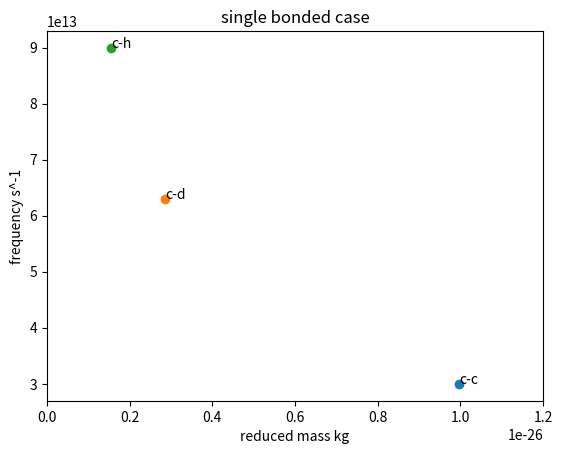
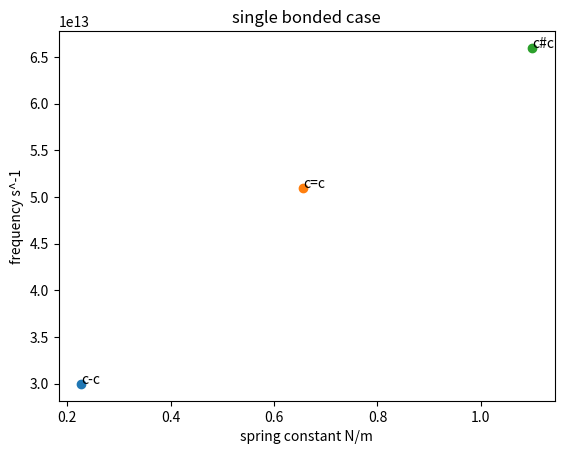
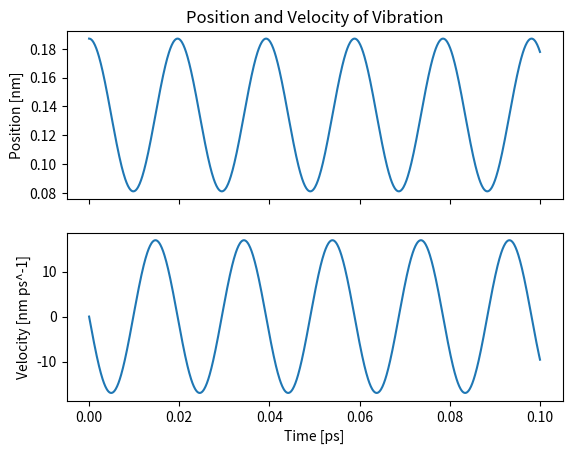

These figures' Python source, in order:
%load_ext autoreload

%autoreload 2

import numpy as np
import matplotlib.pyplot as plt
import pandas as pd
# import md

def wavenumber_to_f_w_T(wavenumber):
    """Give wavenumber in units of (cm)^{-1.}"""
    c = 29979245800 # cm/s
    f = c * wavenumber
    w = f / (2 * np.pi)
    T = 1/f
    return f, w, T

wavenumbers = {
    'c-h': 3000,
    'c-d': 2100,
    'c-c': 1000,
    'c=c': 1700,
    'c#c': 2200
}

angular_freqs = {}
freqs = {}
periods = {}

for key, wavenumber in wavenumbers.items():
    f, w, T = wavenumber_to_f_w_T(wavenumber)
    freqs[key] = f
    angular_freqs[key] = w
    periods[key] = T
    print(f"{key}: \t f = {f:0.2E} s^{-1}, \n"
          f"\t w = {w:0.2E} s^{-1}, \n"
          f"\t T = {T:0.2E} s")

def reduce_mass(x, y):
    return x*y/(x+y)

def spring_constant(w, mu):
    return mu * (w)**2

kg_per_u = 1.661E-27

atm_ms = {
    'c': 12.0107 * kg_per_u,
    'd': 2.0136 * kg_per_u,
    'h': 1.0078 * kg_per_u
}

reduced_masses = {
    'c-h': reduce_mass(atm_ms['c'], atm_ms['h']),
    'c-d': reduce_mass(atm_ms['c'], atm_ms['d']),
    'c-c': reduce_mass(atm_ms['c'], atm_ms['c']),
    'c=c': reduce_mass(atm_ms['c'], atm_ms['c']),
    'c#c': reduce_mass(atm_ms['c'], atm_ms['c'])
}

spring_constants = {}
for key, redu_m in reduced_masses.items():
    k = spring_constant(angular_freqs[key], redu_m)
    spring_constants[key] = k
    print(f"{key}: k = {k:0.3f}")

df = pd.DataFrame([wavenumbers, freqs, angular_freqs, periods, reduced_masses, spring_constants], 
                  index=['wavenumber', 'frequency', 'angular frequency', 'period', 'reduced mass','spring constant']).T

df.T

fig, ax = plt.subplots()

for key in ['c-c', 'c-d', 'c-h']:
    x = df.loc[key]['reduced mass']
    y = df.loc[key]['frequency']
    ax.scatter(x, y)
    ax.annotate(key, xy=(x, y), xytext=(x, y))
    
ax.set_title('single bonded case')
ax.set_xlim(0e-27, 12e-27)
ax.set_xlabel('reduced mass kg')
ax.set_ylabel('frequency s^-1');

fig, ax = plt.subplots()

for key in ['c-c', 'c=c', 'c#c']:
    x = df.loc[key]['spring constant']
    y = df.loc[key]['frequency']
    ax.scatter(x, y)
    ax.annotate(key, xy=(x, y), xytext=(x, y))
    
ax.set_title('single bonded case')
ax.set_xlabel('spring constant N/m')
ax.set_ylabel('frequency s^-1');

def q(t, q0, v0):
    """q0 is given in absolute position."""
    equili_bond_dist = 0.134
    q0 = q0 - equili_bond_dist
    k = 6.15E5
    u = 6.00
    w = np.sqrt(k/u)
    return q0 * np.cos(w*t) + (v0/w) * np.sin(w * t) + equili_bond_dist

def v(t, q0, v0):
    """q0 is given in absolute position."""
    equili_bond_dist = 0.134
    q0 = q0 - equili_bond_dist
    k = 6.15E5
    u = 6.00
    w = np.sqrt(k/u)
    return -q0 * w * np.sin(w*t) + v0 * np.cos(w * t)

q0 = 0.187
v0 = 0
qq = lambda x: q(x, q0, v0)
vv = lambda x: v(x, q0, v0)

t = np.linspace(0, 0.1, 1000)
pos = qq(t)
vel = vv(t)

fig, ax = plt.subplots(2, sharex=True)
ax[0].plot(t, pos)
ax[0].set_title('Position and Velocity of Vibration')
ax[0].set_ylabel('Position [nm]')

ax[1].plot(t, vel)
ax[1].set_ylabel('Velocity [nm ps^-1]')
ax[1].set_xlabel('Time [ps]')





